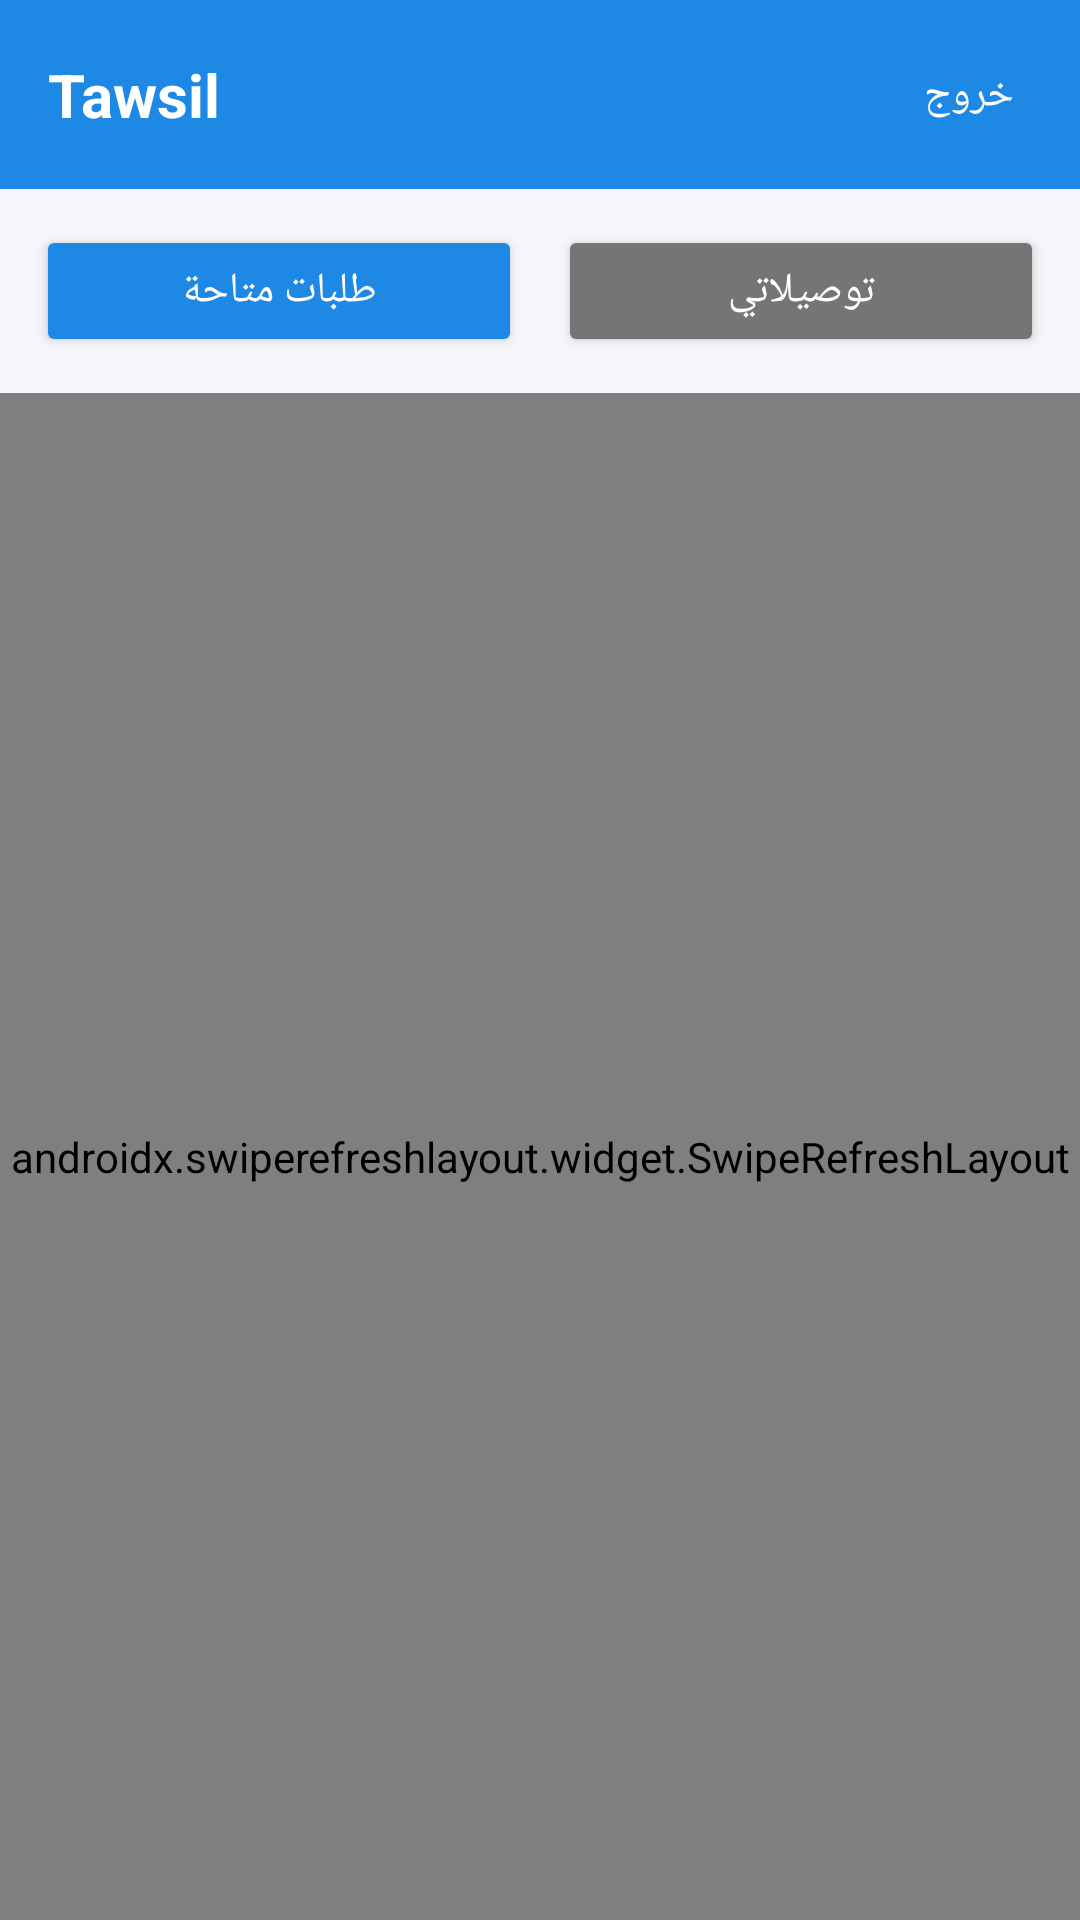

Android layout source for this screen:
<!-- AndroidManifest.xml: application theme AppTheme -->
<!-- res/layout/activity_livreur_home.xml -->
<LinearLayout xmlns:android="http://schemas.android.com/apk/res/android"
    android:layout_width="match_parent"
    android:layout_height="match_parent"
    android:orientation="vertical"
    android:background="@color/background">

    <LinearLayout
        android:layout_width="match_parent"
        android:layout_height="wrap_content"
        android:background="@color/primary"
        android:orientation="horizontal"
        android:gravity="center_vertical"
        android:padding="16dp">

        <TextView
            android:layout_width="0dp"
            android:layout_height="wrap_content"
            android:layout_weight="1"
            android:text="@string/app_name"
            android:textColor="@color/white"
            android:textSize="20sp"
            android:textStyle="bold"/>

        <TextView
            android:id="@+id/tvLogout"
            android:layout_width="wrap_content"
            android:layout_height="wrap_content"
            android:text="@string/logout"
            android:textColor="@color/white"
            android:padding="6dp"/>
    </LinearLayout>

    <LinearLayout
        android:layout_width="match_parent"
        android:layout_height="wrap_content"
        android:orientation="horizontal"
        android:padding="12dp">

        <Button
            android:id="@+id/btnTabAvailable"
            android:layout_width="0dp"
            android:layout_height="44dp"
            android:layout_weight="1"
            android:layout_marginEnd="6dp"
            android:text="@string/available_orders"
            android:backgroundTint="@color/primary"
            android:textColor="@color/white"/>

        <Button
            android:id="@+id/btnTabMine"
            android:layout_width="0dp"
            android:layout_height="44dp"
            android:layout_weight="1"
            android:layout_marginStart="6dp"
            android:text="@string/my_deliveries"
            android:backgroundTint="@color/text_gray"
            android:textColor="@color/white"/>
    </LinearLayout>

    <androidx.swiperefreshlayout.widget.SwipeRefreshLayout
        android:id="@+id/swipeRefresh"
        android:layout_width="match_parent"
        android:layout_height="0dp"
        android:layout_weight="1">

        <FrameLayout
            android:layout_width="match_parent"
            android:layout_height="match_parent">

            <androidx.recyclerview.widget.RecyclerView
                android:id="@+id/recyclerView"
                android:layout_width="match_parent"
                android:layout_height="match_parent"/>

            <TextView
                android:id="@+id/tvEmpty"
                android:layout_width="wrap_content"
                android:layout_height="wrap_content"
                android:layout_gravity="center"
                android:text="لا يوجد شيء هنا توا"
                android:textColor="@color/text_gray"
                android:visibility="gone"/>

        </FrameLayout>
    </androidx.swiperefreshlayout.widget.SwipeRefreshLayout>

</LinearLayout>
<!-- resources referenced by this layout -->
<resources>
  <color name="background">#F5F6FA</color>
  <color name="primary">#1E88E5</color>
  <color name="text_gray">#757575</color>
  <color name="white">#FFFFFF</color>
  <string name="app_name">Tawsil</string>
  <string name="available_orders">طلبات متاحة</string>
  <string name="logout">خروج</string>
  <string name="my_deliveries">توصيلاتي</string>
  <style name="AppTheme" parent="android:style/Theme.Material.Light.NoActionBar">
          <item name="android:fontFamily">sans-serif</item>
          <item name="android:colorAccent">#1E88E5</item>
          <item name="android:navigationBarColor">#FFFFFF</item>
          <item name="android:statusBarColor">#1E88E5</item>
          <item name="android:windowBackground">@color/background</item>
      </style>
</resources>
